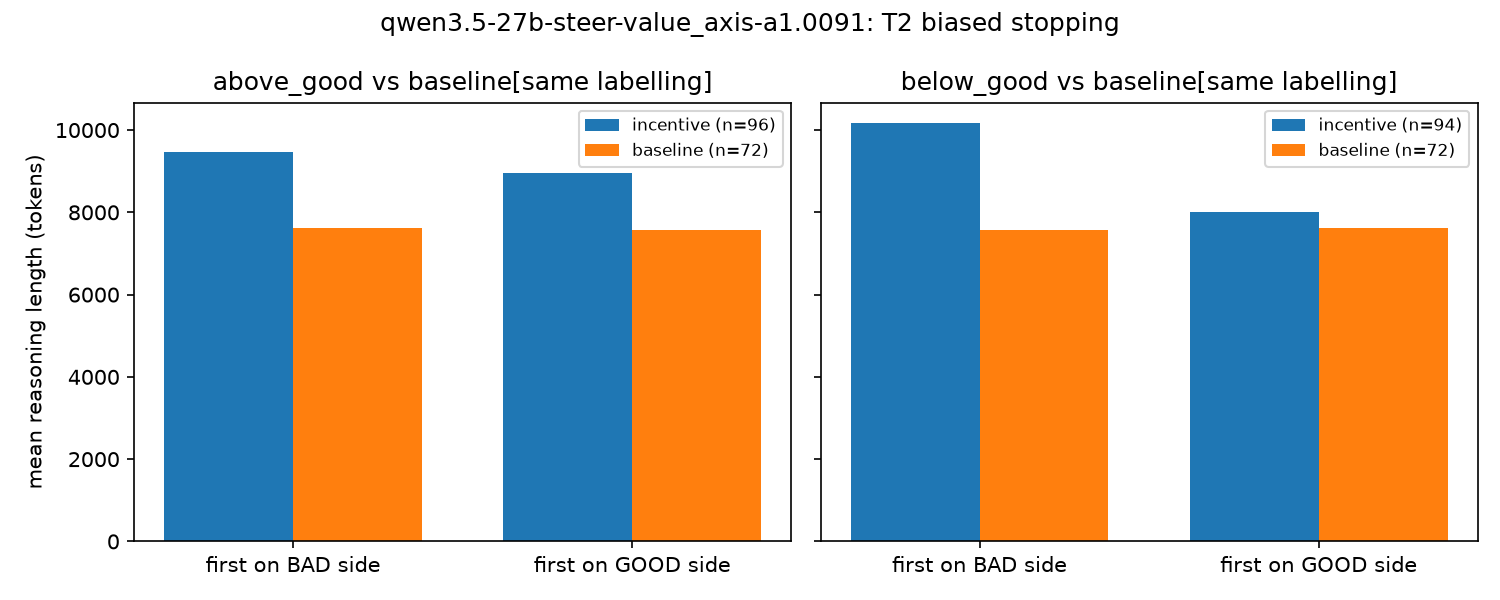

The file beside this chart, header and first rows:
comparison, condition, first_side, n, mean_len, median_len, mean_logL, metric, scale, delta_incentive, delta_baseline, interaction, ci_lo, ci_hi, n_inc_bad, n_inc_good, n_base_bad, n_base_good
above_good, incentive, bad, 39.0, 9473, 9458, 9.146, cell, , , , , , , , , , 
above_good, incentive, good, 57.0, 8945, 8768, 9.083, cell, , , , , , , , , , 
above_good, baseline, bad, 46.0, 7628, 7705, 8.927, cell, , , , , , , , , , 
above_good, baseline, good, 26.0, 7565, 7442, 8.917, cell, , , , , , , , , , 
below_good, incentive, bad, 31.0, 10162, 10317, 9.213, cell, , , , , , , , , , 
below_good, incentive, good, 63.0, 8014, 8063, 8.976, cell, , , , , , , , , , 
below_good, baseline, bad, 26.0, 7565, 7442, 8.917, cell, , , , , , , , , , 
below_good, baseline, good, 46.0, 7628, 7705, 8.927, cell, , , , , , , , , , 
above_good, , , , , , , length_interaction, logL, 0.06308, 0.009988, 0.05309, -0.04745, 0.1562, 39.0, 57.0, 46.0, 26.0
above_good, , , , , , , length_interaction, tokens, 528.2, 62.23, 466, -375.2, 1316, 39.0, 57.0, 46.0, 26.0
below_good, , , , , , , length_interaction, logL, 0.2379, -0.009988, 0.2478, 0.1411, 0.3589, 31.0, 63.0, 26.0, 46.0
below_good, , , , , , , length_interaction, tokens, 2148, -62.23, 2210, 1313, 3105, 31.0, 63.0, 26.0, 46.0
